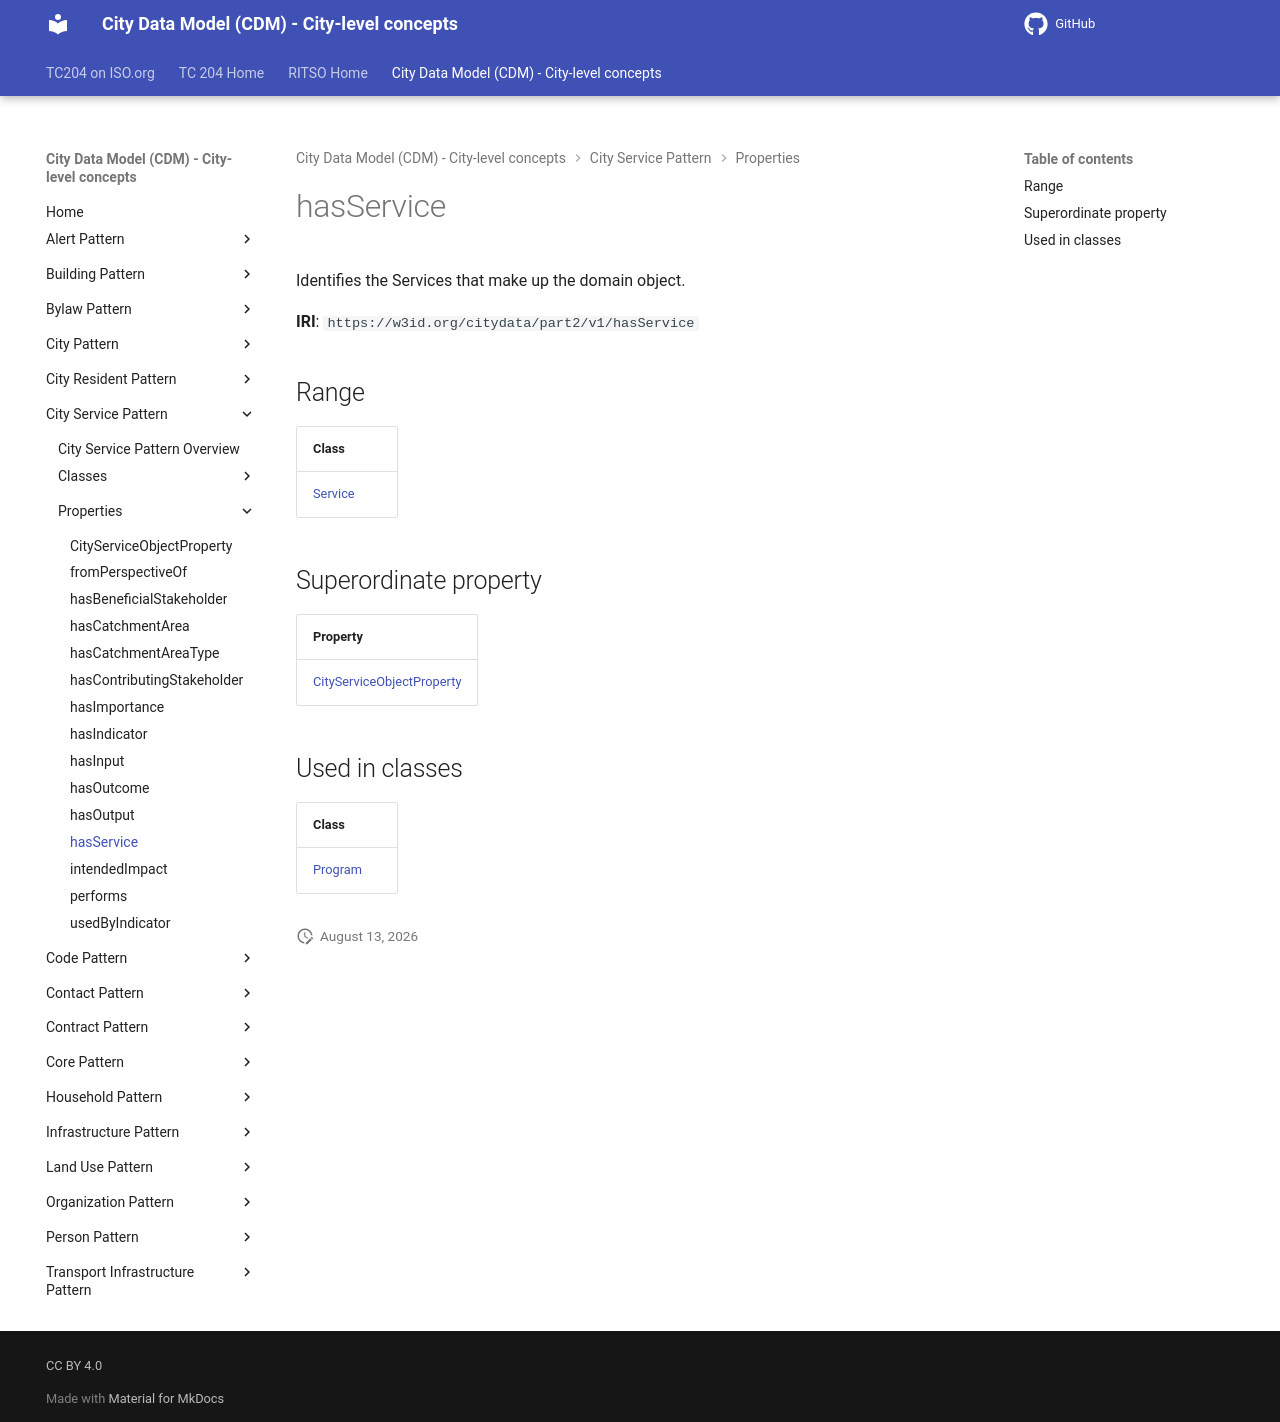

repository: ISO-TC204/ontology-cdm-p2 · page: v1.3.2-alpha.1/properties/hasService/index.html · generator: mkdocs

# hasService

Identifies the Services that make up the domain object.

**IRI**: `https://w3id.org/citydata/part2/v1/hasService`

## Range

| Class |
|-------|
| [Service](../classes/Service.md) |

## Superordinate property

| Property |
|-------|
| [CityServiceObjectProperty](CityServiceObjectProperty.md) |

## Used in classes

| Class |
|-------|
| [Program](../classes/Program.md) |
